Run: headless pygame with SDL's dummy video driver; simulated clock (each Clock.tick advances the game by its frame time, no real sleeping); random seed 0; keys injected as events and as key.get_pressed() state; no mouse input.
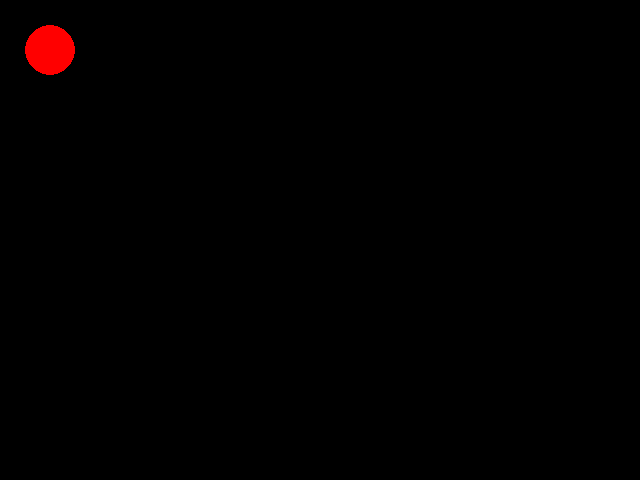
Frame 1 of 4 · flips 1–60 · no input
Frame 2 of 4 · flips 61–180 · tapped SPACE, RETURN · held RIGHT (→), D · screen unchanged from frame 1, image omitted
Frame 3 of 4 · flips 181–300 · held DOWN (↓), S · screen unchanged from frame 2, image omitted
Frame 4 of 4 · flips 301–420 · held LEFT (←), A, UP (↑), W · screen unchanged from frame 3, image omitted

The pygame program that drew these frames:

"""
Permits exploration of EXPRESSIONS, e.g. 3 + (5 * 2) and "hello" + "goodbye",
and NAMES and ASSIGNMENT, e.g.    n = n + 1

Authors: David Mutchler, Sana Ebrahimi, Mohammed Noureddine, Vibha Alangar,
         Matt Boutell, Dave Fisher, their colleagues, and
"""

import random
import math
import pygame
import sys
pygame.init()

###############################################################################
# TODO 1: Smile
###############################################################################
while True:
    screen = pygame.display.set_mode((640, 480))
    pygame.draw.circle(screen, pygame.Color("Red"), (50, 50), 25)
    pygame.display.update()
    for event in pygame.event.get():
        if event.type == pygame.QUIT:
            sys.exit()

###############################################################################
# TODO 2:
#   Write a statement that prints your name
###############################################################################
print("Joshua Lee")

###############################################################################
# Part 1: Numbers, Arithmetic, and Precedence.
###############################################################################

###############################################################################
# TODO: 3.
#   Uncomment the following and then run the program, paying close attention
#   to what gets printed.
#  _
#   Then type an example of your own for each of:
#        -- subtraction
#        -- division
#   and run the program, checking that what gets printed is what you expect.
###############################################################################

print()
print("_TODO 3:")
print("4 + 8 evaluates to:   ", 4 + 8)
print("7 * 10 evaluates to:  ", 7 * 10)
print("1.53 + 8 evaluates to:", 1.53 + 8)

###############################################################################
# TODO: 4.
#   Uncomment the following and then run the program,
#   paying close attention to what gets printed.
###############################################################################

# print()
# print("_TODO 4:")
# print("(4 + 2) * 3 evaluates to:", (4 + 2) * 3)
# print("4 + (2 * 3) evaluates to:", 4 + (2 * 3))
# print("4 + 2 * 3   evaluates to:", 4 + 2 * 3)
# print("(4 - 2) + 3 evaluates to:", (4 - 2) + 3)
# print("4 - (2 + 3) evaluates to:", 4 - (2 + 3))
# print("4 - 2 + 3   evaluates to:", 4 - 2 + 3)

###############################################################################
# TODO: 5.
#   Uncomment the following and then run the program,
#   paying close attention to what gets printed.
###############################################################################

# print()
# print("_TODO 5:")
# print("2 ** 10  evaluates to:", 2 ** 10)
# print("10 ** 2  evaluates to:", 10 ** 2)
# print("2 ** 0.5  evaluates to:", 2 ** 0.5)
# print("10 ** -2  evaluates to:", 10 ** -2)
# print("10 ** -0.5  evaluates to:", 10 ** -0.5, "(do you see why?")

###############################################################################
# TODO: 6.
#   Type some expressions of your own choosing that use combinations of:
#     -- addition, subtraction
#     -- multiplication, division
#     -- exponentiation
#   using parentheses to make clear the order of operations.
#   Then run the program, checking that what gets printed is what you expect.
#  _
###############################################################################

# print()
# print("_TODO 6:")

###############################################################################
# Part 2: Exceptions: Syntax and Run-Time Errors.
###############################################################################

###############################################################################
# TODO: 7.
#   Uncomment the following and then run the program,
#   paying close attention to what gets printed.
#  _
#   Then comment-out the line that causes the syntax error.
#  _
#   Now type some other statement that causes a syntax error,
#   for example a statement that is missing a required parenthesis.
#   Run again to see the error-message from your syntax error,
#   and finally comment-out your statement to continue to the next _TODO.
###############################################################################

# print()
# print("_TODO 7:")
# This is crazy!  Python will make no sense of it!

###############################################################################
# TODO: 8.
#   Uncomment the following and then run the program,
#   paying close attention to what gets printed, especially the last red line.
#   Note that the error-output (in red) may (or may not) appear BEFORE the
#   ordinary output from previously executed PRINT statements.
#  _
#   Then comment-out the line that causes the run-time error.
###############################################################################

# print()
# print("_TODO 8:")
# print("3 + 2 evaluates to:", 3 + 2)
# print("3 / 0 evaluates to:", 3 / 0)

###############################################################################
# TODO: 9.
#   Uncomment the following and then run the program,
#   paying close attention to what gets printed, especially the last red line.
#   Again note that the error-output (in red) may PRECEDE ordinary output.
#  _
#   Then comment-out the first line that causes the run-time error
#   and run the program again to see the result of running the line below it.
###############################################################################

# print()
# print("_TODO 9:")
# print("3 / 'hello' evaluates to:", 3 / 'hello')

###############################################################################
# TODO: 10.
#   Type some expressions of your own choosing that cause error messages.
#   Then run the program, paying close attention to the last line
#   of each error message (in red).
#  _
###############################################################################

# print()
# print("_TODO 10:")

###############################################################################
# Part 3: Objects, Types, and Values.
###############################################################################

###############################################################################
# TODO: 11.
#   READ the following statements and PREDICT what they will produce as output.
#   Then, uncomment them and run the program, checking your predictions
#   and learning from any predictions that you got wrong
###############################################################################

# print()
# print("_TODO 11:")
#
# print("The type of   482      is:", type(482))
# print("The type of   48.203   is:", type(48.203))
# print('The type of   "blah blah blah"      is:', type("blah blah blah"))
# print("The type of   'blah blah blah'      is:", type('blah blah blah'))
# print("The type of   [4, 2, 9]      is:", type([4, 2, 9]))
# print("The type of   (4, 2, 9)      is:", type((4, 2, 9)))
# print("The type of   min     is:", type(min))
# print("The type of   'min'   is:", type('min'))
# print("The type of   min(4, 6, 2, 12, 10)    is:", type(min(4, 6, 2, 12, 10)))
# print("The type of   min(4, 6, 2.0, 12, 10)  is:", type(min(4, 6, 2.0, 12, 10)))


###############################################################################
# TODO: 12.
#   Type an expression that involves addition, subtraction and multiplication
#   (but NOT division, yet), using whole numbers (which are of type int).
#   Then run the program, checking that what gets printed is what you expect.
#  _
#   Next, repeat the above, but making just a single one of the numbers in
#   your expression a float, by appending a decimal point to it, like this:
#       instead of 2 (which is an int), write 2.0 (which is a float).
#  _
#  Finally, try division by uncommenting the following and then run the program,
#  paying close attention to what gets printed.  What do you notice about the
#  type that results from division, even if both arguments are  int  objects?
###############################################################################

# print()
# print("_TODO 12:")
# print("4.2 / 2.0 evaluates to:", 4.2 / 2.0)
# print("4.2 / 2   evaluates to:", 4.2 / 2)
# print("4 / 2     evaluates to:", 4 / 2)
# print("3 / 2     evaluates to:", 3 / 2)

###############################################################################
# TODO: 13.
#   Uncomment the following and then run the program,
#   paying close attention to what gets printed.
#  _
#  Then try more expressions involving the   //   and   %   operators
#  until you understand what those operators do.
###############################################################################

# print()
# print("_TODO 13:")
# print("17 // 5   evaluates to:", 17 // 5)
# print("17 % 5    evaluates to:", 17 % 5)

###############################################################################
# TODO: 14.
#   Uncomment the following and then run the program,
#   paying close attention to what gets printed.
#  _
#  Then try more expressions involving string arithmetic as needed, until you
#  understand what the  +   and   *   operators do when applied to strings.
###############################################################################

# print()
# print("_TODO 14:")
#
# print("hello" + "goodbye girl")
# print("big" * 20)
# print(("hello " + "goodbye ") * 4)

###############################################################################
# TODO: 15.
#   Type a statement that prints:
#     I'm not a bug, that's right!
#   and then run the program, checking that it printed the above sentence
#   (including the punctuation exactly as written above).
#  _
#   Then repeat the above for the sentence:
#     What does "yarborough" mean?
#  _
#   Then repeat the above for the sentence:
#     I'm on "pins and needles" about '"'".
#   Hint: consider using the   +   operator as part of your solution.
#  _
###############################################################################

# print()
# print("_TODO 15:")

###############################################################################
# Part 4: Names, Variables, and Assignment.
###############################################################################

###############################################################################
# TODO: 16.
#   Uncomment the following and then run the program,
#   paying close attention to what gets printed.
#  _
#   Then comment-out the line that causes the run-time error,
#   PREDICT what the subsequent lines will print,
#   and run again to check your predictions.
#  _
#   Finally, practice assignment as suggested by the examples below, that is:
#   choose your own names, given them values by using the assignment (=)
#   operator, and define new names by using expressions that include names
#   that you defined previously.
###############################################################################

# print()
# print("_TODO 16:")
# first_program = "Hello, world!"
# print(first_program)
# print(greeting)
#
# greeting = "Hello, earthlings"
# print(greeting)
# print(first_program + (greeting * 2))
#
# n = 3
# print(first_program * n)
# n = 2 * first_program
# print(n + greeting)

###############################################################################
# TODO: 17.
#   Uncomment the following and then run the program,
#   paying close attention to what gets printed.
#  _
#   Throughout this program, remember that error-output may (or may not)
#   PRECEDE ordinary output from previous PRINT statements.  Be sure to scroll
#   up to see if any error message (in red) appears higher up in the Console.
#  _
#   Then repeatedly:
#     -- comment-out the line that causes a run-time error
#     -- run again to see the output from the statements that follow it.
#   until you see the output from the last statement below,
#   noting its perhaps-surprising output.
#  _
#   Finally, try out your own assignment statements that yield run-time errors.
###############################################################################

# print()
# print("_TODO 17:")
# r = 0
# s = -9
# t = s / r
# y = "oops" + s
# u = math.sqrt(-2)
# v = (-2) ** 0.5
# print(v)

###############################################################################
# TODO: 18.
#   Uncomment the following and then run the program,
#   paying close attention to what gets printed.
#  _
#   Then comment-out the line that causes the run-time error,
#   PREDICT what the subsequent lines will print,
#   and run again to check your predictions.
###############################################################################

# print()
# print("_TODO 18:")
# a = 45
# 45 = a
# b = 10
# c = b + 20
# b = c
# print(a, b, c)

###############################################################################
# TODO: 19.
#   Uncomment the following and PREDICT what will get printed.
#   Then run the program, checking to see whether your prediction is correct.
###############################################################################

# print()
# print("_TODO 19:")
# x = 5
# x = x + 1
# print(x)
#
# x = x + 1
# print(x)
#
# x = x + 1
# print(x)

###############################################################################
# TODO: 20.
#   Uncomment the following and PREDICT what will get printed.
#   (Hint: what gets printed is  NOT  75 10.)
#   Then run the program, checking to see whether your prediction is correct.
###############################################################################

# print()
# print("_TODO 20:")
# x = 10
# y = 75
# x = y
# y = x
# print(x, y)

###############################################################################
# TODO: 21.
#  The statements below make x and y refer to random integers between 1 and 99,
#  then prints the values of x and y.
#  _
#  Challenge: can you write statements below the following that causes the
#    values of x and y to SWAP?  For example, if the values of x and y are set
#    randomly to 40 and 33, so that the given print statement prints:  40 33
#    then your code should print:  33 40
#  _
#  Spend up to 1 minute on this challenge, typing your code and running the
#  program to try out your solution.
#  _
###############################################################################

# print()
# print("_TODO 22:")
# x = random.randint(1, 99)
# y = random.randint(1, 99)
# print(x, y)
